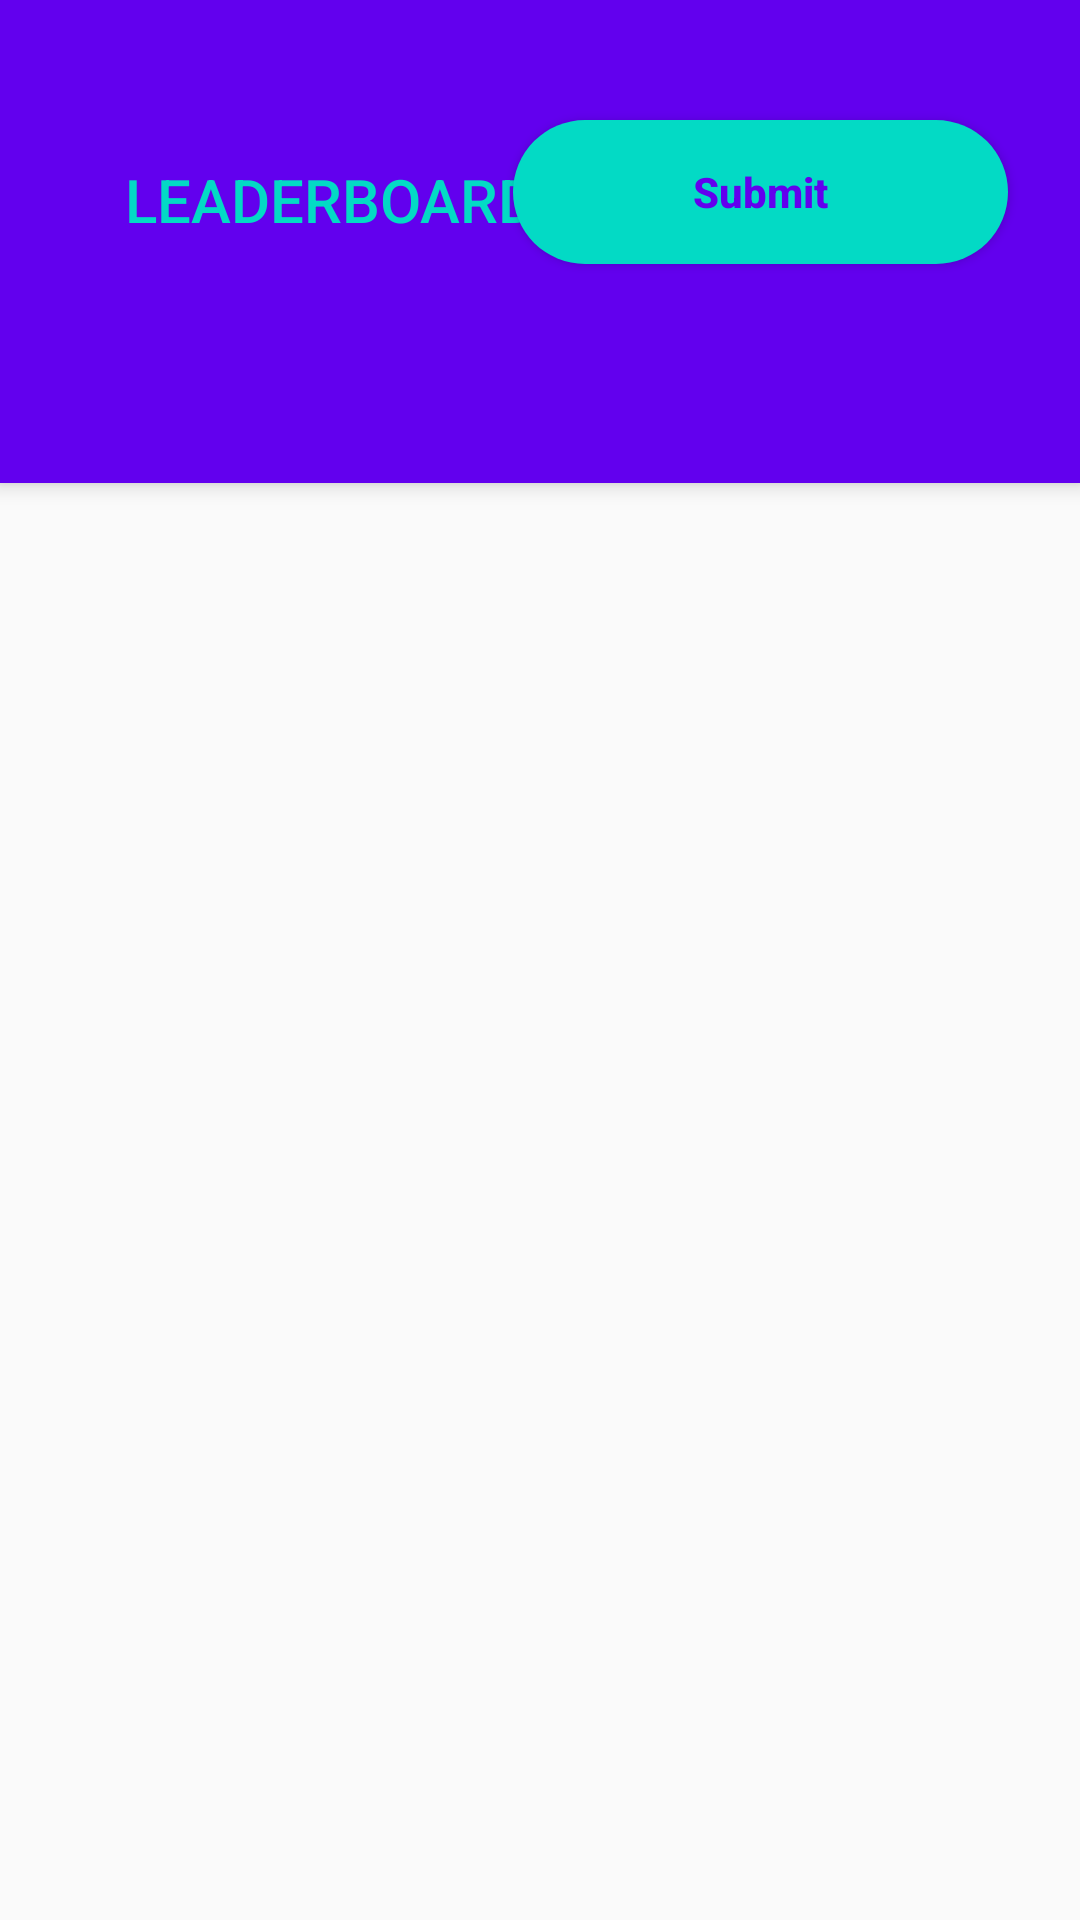

Android layout source for this screen:
<!-- AndroidManifest.xml: activity theme AppTheme.NoActionBar -->
<!-- res/layout/activity_main.xml -->
<?xml version="1.0" encoding="utf-8"?>
<androidx.coordinatorlayout.widget.CoordinatorLayout xmlns:android="http://schemas.android.com/apk/res/android"
    xmlns:app="http://schemas.android.com/apk/res-auto"
    xmlns:tools="http://schemas.android.com/tools"
    android:layout_width="match_parent"
    android:layout_height="match_parent"
    android:background="@drawable/ic_background"
    tools:context=".activity.MainActivity">

    <com.google.android.material.appbar.AppBarLayout
        android:layout_width="match_parent"
        android:layout_height="wrap_content"
        android:theme="@style/ThemeOverlay.AppCompat.Dark.ActionBar">

        <androidx.constraintlayout.widget.ConstraintLayout
            android:layout_width="match_parent"
            android:layout_height="wrap_content"
            android:paddingStart="@dimen/main_padding"
            android:paddingEnd="@dimen/main_padding"
            android:paddingTop="@dimen/main_padding">

            <TextView
                android:id="@+id/title"
                android:layout_width="181dp"
                android:layout_height="93dp"
                android:gravity="center"
                android:padding="@dimen/appbar_padding"
                android:text="@string/leaderboard"
                android:textAppearance="@style/TextAppearance.Widget.AppCompat.Toolbar.Title"
                android:textColor="@color/colorAccent"
                app:layout_constraintStart_toStartOf="parent"
                app:layout_constraintTop_toTopOf="parent" />


            <androidx.appcompat.widget.AppCompatButton
                android:id="@+id/appCompartButtonSubmit"
                android:layout_width="wrap_content"
                android:layout_height="wrap_content"
                android:layout_marginTop="20dp"
                android:layout_marginEnd="4dp"
                android:background="@drawable/btn_rounded_white"
                android:text="@string/submit"
                android:textAllCaps="false"
                android:textColor="@color/colorPrimary"
                android:textStyle="bold"
                app:layout_constraintEnd_toEndOf="parent"
                app:layout_constraintTop_toTopOf="parent" />


        </androidx.constraintlayout.widget.ConstraintLayout>

        <com.google.android.material.tabs.TabLayout
            android:id="@+id/main_tabLayout"
            android:layout_width="match_parent"
            android:layout_height="wrap_content"
            android:background="@color/colorPrimary"
            app:tabIndicatorColor="@color/colorAccent"
            app:tabTextColor="@android:color/white" />

    </com.google.android.material.appbar.AppBarLayout>

    <androidx.viewpager.widget.ViewPager
        android:id="@+id/main_viewpager"
        android:layout_width="match_parent"
        android:layout_height="match_parent"
        app:layout_behavior="com.google.android.material.appbar.AppBarLayout$ScrollingViewBehavior" >


    </androidx.viewpager.widget.ViewPager>

</androidx.coordinatorlayout.widget.CoordinatorLayout>
<!-- resources referenced by this layout -->
<resources>
  <dimen name="appbar_padding">16dp</dimen>
  <dimen name="main_padding">20dp</dimen>
  <!-- drawable btn_rounded_white (drawable) -->
  <?xml version="1.0" encoding="utf-8"?>
  <shape xmlns:android="http://schemas.android.com/apk/res/android">
      <corners android:radius="32dp" />
      <solid android:color="@color/colorAccent" />
      <padding
          android:bottom="0dp"
          android:left="60dp"
          android:right="60dp"
          android:top="0dp" />
  </shape>
  <string name="leaderboard">LEADERBOARD</string>
  <string name="submit">Submit</string>
  <style name="AppTheme.NoActionBar">
          <item name="windowActionBar">false</item>
          <item name="windowNoTitle">true</item>
      </style>
  <!-- not gathered from this repository: default colours our renderer supplied (Android Studio template values) -->
  <color name="colorPrimary">#FF6200EE</color>
  <color name="colorAccent">#FF03DAC5</color>
</resources>
